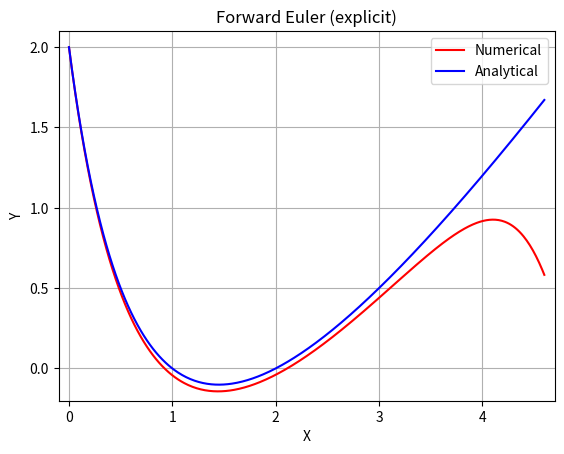
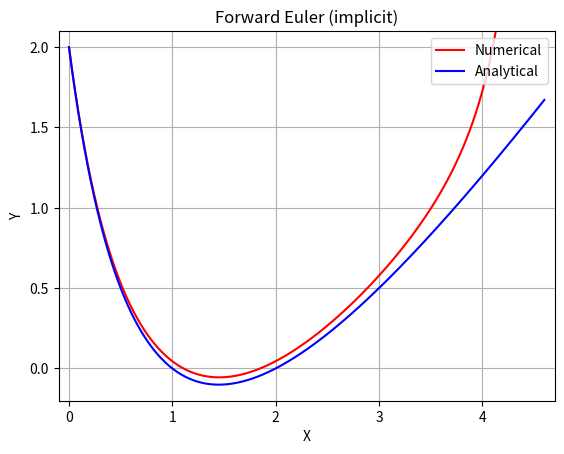
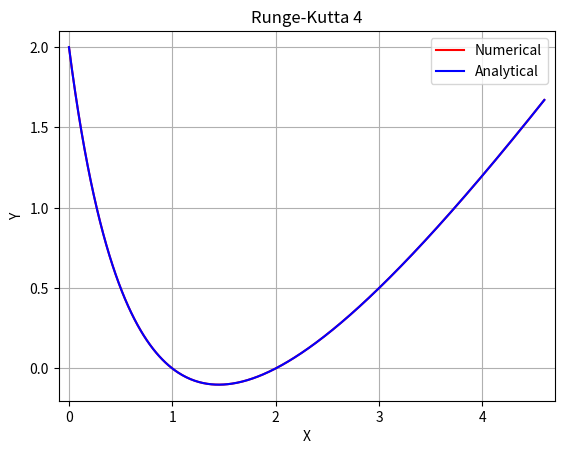

Write Python code to recreate these figures, in order.
import numpy as np
from tqdm import tqdm

flt = np.float64

def g(x):
    x2 = x*x
    x3 = x*x2
    x4 = x*x3
    return (x4 - 6*x3 + 12*x2 - 14*x + 9)/(1 + 2*x + x2)

# Initial value problem:
# y' = f(y,x) = y^2 - g(x) ; y(0) = 2
def f(y, x):
    return y*y - g(x)

# Analytical solution
def ytrue(x):
    return (1 - x)*(2 - x)/(1 + x)

def forward_euler(xi, xf, N):
    h = (xf - xi) / (N-1)
    X = np.linspace(xi, xf, N, dtype=flt)
    Y = np.zeros(shape=(N,), dtype=flt)
    Y[0] = 2.0
    for i in tqdm(range(1, N)):
        x_ = X[i-1]
        y_ = Y[i-1]
        Y[i] = y_ + h * f(y_, x_)
    return X, Y

def backward_euler(xi, xf, N):

    def zero_by_newton(y_init, y_prev, x, h):
        def G(y, y_, x, h): return y - h*f(y,x) - y_
        def dG(y, y_, x, h): return 1 - h*2*y
        tol = 1e-4
        max_iter = 100
        y = y_init
        for _ in range(max_iter):
            update = G(y, y_prev, x, h)/dG(y, y_prev, x, h)
            y = y - update
            if np.abs(update) < tol:
                break
        return y

    h = (xf - xi) / (N-1)
    X = np.linspace(xi, xf, N, dtype=flt)
    Y = np.zeros(shape=(N,), dtype=flt)
    Y[0] = 2.0
    for i in tqdm(range(1, N)):
        x_ = X[i]
        y_ = Y[i-1]
        Y[i] = zero_by_newton(y_, y_, x_, h)
    return X, Y

def runge_kutta_4(xi, xf, N):
    h = (xf - xi) / (N-1)
    half_h = 0.5 * h
    X = np.linspace(xi, xf, N, dtype=flt)
    Y = np.zeros(shape=(N,), dtype=flt)
    Y[0] = 2.0
    for i in tqdm(range(1, N)):
        x_ = X[i-1]
        y_ = Y[i-1]
        y1 = y_
        y2 = y_ + half_h*f(y1, x_)
        y3 = y_ + half_h*f(y2, x_ + half_h)
        y4 = y_ + h*f(y3, x_ + half_h)
        k1 = f(y1, x_)
        k2 = f(y2, x_ + half_h)
        k3 = f(y3, x_ + half_h)
        k4 = f(y4, x_ + h)
        Y[i] = y_ + (k1 + 2*k2 + 2*k3 + k4) * h / 6
    return X, Y

def generate_plot(X, Y, Y_true, title):
    import matplotlib.pyplot as plt
    pad = 0.1
    minx = min(X) - pad
    maxx = max(X) + pad
    miny = min(Y_true) - pad
    maxy = max(Y_true) + pad
    plt.plot(X, Y, 'r-')
    plt.plot(X, Y_true, 'b-')
    plt.xlabel('X')
    plt.ylabel('Y')
    plt.title(title)
    plt.xlim(minx, maxx)
    plt.ylim(miny, maxy)
    plt.grid(True)
    plt.legend(["Numerical", "Analytical"], loc="upper right")
    plt.show()

h = 0.01
xi = 0.0
xf = 4.6
N = int((xf-xi) / h)

X, Y = forward_euler(xi, xf, N)
Y_true = ytrue(X)
generate_plot(X, Y, Y_true, "Forward Euler (explicit)")

X, Y = backward_euler(xi, xf, N)
Y_true = ytrue(X)
generate_plot(X, Y, Y_true, "Forward Euler (implicit)")

X, Y = runge_kutta_4(xi, xf, N)
Y_true = ytrue(X)
generate_plot(X, Y, Y_true, "Runge-Kutta 4")
